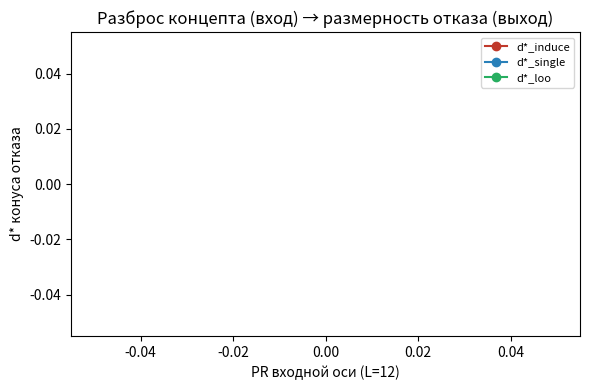

The matplotlib source for this figure:
"""Этап 4 (финал) — из eval_test.json каждой ступени находит размерность конуса d*.

Критерий d* (совпадает с определением конуса «сколько ортогональных направлений
всё ещё работают как направления отказа»):
  d*_weakest : наибольшая d, при которой ВСЕ d осей конуса ещё наводят отказ на
               held-out harmless — т.е. слабейшая ось weakest_induce(d)=min_k induce_k > 0.
               Как только среди d осей появляется «пустая» (переобученный шум,
               на тесте induce<0) — конус исчерпан, d* = d-1.
               Аблация (bypass/ASR) для d* бесполезна: насыщается уже на d=1
               (одной оси хватает, чтобы снять отказ), ступени не различает.
Кросс-проверка:
  d*_knee    : «локоть» кривой bypass-ASR(d) (kneedle) — для контроля, обычно ~1.

CPU. Запуск (на сервере или на Mac, если скопировать eval_test.json):
  python elbow.py --base <fork>/results/cones
Пишет reports/output-axis.md-совместимую таблицу в stdout и (если есть matplotlib)
график PR->d* в reports/.
"""
import argparse
import json
import os

RUNGS = ["theft", "illegal_activities", "malicious_use"]
LABELS = {"theft": "лист", "illegal_activities": "задача", "malicious_use": "домен"}
# PR входной оси (L=12) из reports/input-axis.md — для финальной корреляции
PR_L12 = {"theft": 11.25, "illegal_activities": 12.01, "malicious_use": 12.56}


def _prefix(dims, ok):
    """длина непрерывного префикса d (с d=1), где ok(row) истинно."""
    best = 0
    for r in dims:
        if ok(r):
            best = r["dim"]
        else:
            break
    return best


# три операционализации «размерности конуса»:
def d_star_induce(dims):
    """достаточность: все d осей наводят отказ при добавлении (weakest_induce>0)."""
    return _prefix(dims, lambda r: r["per_basis_induce_min"] > 0)


def d_star_single(dims):
    """необходимость (одиночная): каждая ось сама по себе снимает отказ при аблации
    (слабейшая одиночная аблация per_basis_bypass_max < 0)."""
    return _prefix(dims, lambda r: r["per_basis_bypass_max"] < 0)


def d_star_loo(dims):
    """необходимость (leave-one-out): каждая ось независимо нужна — при аблации конуса
    без неё отказ восстанавливается (loo_bypass_min > 0)."""
    return _prefix(dims, lambda r: r.get("loo_bypass_min", -1.0) > 0)


def d_star_knee(dims):
    """kneedle по bypass_asr(d): точка макс. расстояния до хорды между концами."""
    xs = [r["dim"] for r in dims]
    ys = [r["bypass_asr"] for r in dims]
    if len(xs) < 3:
        return xs[-1] if xs else None
    x0, x1, y0, y1 = xs[0], xs[-1], ys[0], ys[-1]
    best_d, best_dist = xs[0], -1.0
    for x, y in zip(xs, ys):
        # расстояние точки до прямой (x0,y0)-(x1,y1)
        num = abs((y1 - y0) * x - (x1 - x0) * y + x1 * y0 - y1 * x0)
        den = ((y1 - y0) ** 2 + (x1 - x0) ** 2) ** 0.5 or 1.0
        dist = num / den
        if dist > best_dist:
            best_dist, best_d = dist, x
    return best_d


CRITERIA = [
    ("induce", "достаточность (add→отказ)", d_star_induce, "per_basis_induce_min"),
    ("single", "необходимость одиночн. (ablate 1→нет отказа)", d_star_single, "per_basis_bypass_max"),
    ("loo", "необходимость LOO (ablate all−k→отказ)", d_star_loo, "loo_bypass_min"),
]


def main():
    ap = argparse.ArgumentParser()
    ap.add_argument("--base", default="../geometry-of-refusal/results/cones",
                    help="каталог с <rung>/eval_test.json")
    ap.add_argument("--out", default="experiments/mvp/reports")
    args = ap.parse_args()

    summary = {}
    for r in RUNGS:
        f = os.path.join(args.base, r, "eval_test.json")
        if not os.path.exists(f):
            print(f"{r:<20} нет {f}")
            continue
        dims = json.load(open(f))["dims"]
        ds = {name: fn(dims) for name, _, fn, _ in CRITERIA}
        summary[r] = {"d": ds, "dims": dims, "n": len(dims)}
        print(f"\n## {r}  (PR={PR_L12.get(r, float('nan')):.2f}, n={len(dims)})")
        for name, desc, _, key in CRITERIA:
            cap = "≥" if ds[name] == len(dims) else " "
            curve = " ".join(f"{x[key]:+.1f}" for x in dims)
            print(f"  d*_{name:<7}={cap}{ds[name]}  [{desc}]")
            print(f"           {key}: {curve}")

    # сводная таблица: PR -> d* по трём критериям
    print("\n=== PR (вход) -> d* (выход), три критерия ===")
    hdr = f"{'ступень':<8} {'PR':>6} " + " ".join(f"{n:>8}" for n, *_ in CRITERIA)
    print(hdr)
    for r in RUNGS:
        if r not in summary:
            continue
        cells = []
        for name, *_ in CRITERIA:
            v = summary[r]["d"][name]
            cells.append(("≥" if v == summary[r]["n"] else "") + str(v))
        print(f"{LABELS[r]:<8} {PR_L12[r]:>6.2f} " + " ".join(f"{c:>8}" for c in cells))
    # монотонность по каждому критерию
    print()
    for name, *_ in CRITERIA:
        vals = [summary[r]["d"][name] for r in RUNGS if r in summary]
        if len(vals) == 3:
            mono = vals[0] <= vals[1] <= vals[2] and vals[0] < vals[2]
            print(f"  {name:<7}: {vals}  {'✅ монотонно растёт' if mono else '✗ не поддерживает лестницу'}")

    # график: три критерия vs PR
    try:
        import matplotlib
        matplotlib.use("Agg")
        import matplotlib.pyplot as plt
        os.makedirs(args.out, exist_ok=True)
        prs = [PR_L12[r] for r in RUNGS if r in summary]
        colors = {"induce": "#c0392b", "single": "#2980b9", "loo": "#27ae60"}
        fig, ax = plt.subplots(figsize=(6, 4))
        for name, desc, _, _ in CRITERIA:
            ys = [summary[r]["d"][name] for r in RUNGS if r in summary]
            ax.plot(prs, ys, "o-", color=colors[name], label=f"d*_{name}")
        ax.set_xlabel("PR входной оси (L=12)")
        ax.set_ylabel("d* конуса отказа")
        ax.set_title("Разброс концепта (вход) → размерность отказа (выход)")
        ax.legend(fontsize=8)
        for r in RUNGS:
            if r in summary:
                ax.annotate(LABELS[r], (PR_L12[r], summary[r]["d"]["induce"]),
                            textcoords="offset points", xytext=(6, 4), fontsize=8)
        fig.tight_layout()
        p = os.path.join(args.out, "pr_vs_dstar.png")
        fig.savefig(p, dpi=140)
        print(f"\nграфик: {p}")
    except ImportError:
        print("\n(matplotlib нет — график пропущен)")


if __name__ == "__main__":
    main()
